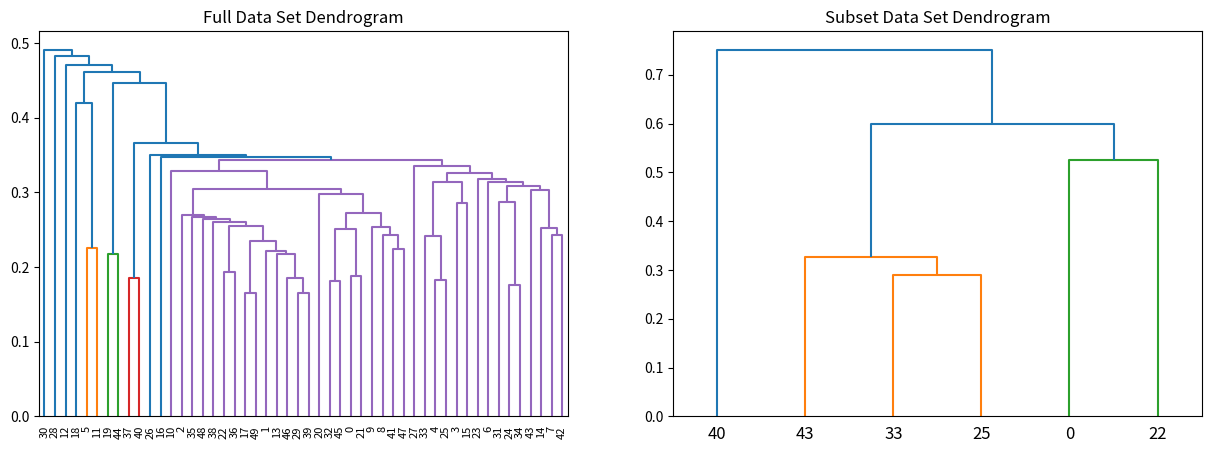

This chart was generated by the following Python code:
import numpy as np
import scipy.cluster.hierarchy as sch
import matplotlib.pyplot as plt

# 示例数据
data = np.random.rand(50, 4)  # 50个输入
indx = [33,0,25,43,22,40]
subset_data = data[indx]  # 取其中的一个子集（如前10个输入）

# 对整个数据集进行聚类
Z_full = sch.linkage(data, method='single')

# 对子集进行聚类
Z_subset = sch.linkage(subset_data, method='single')

# 绘制聚类树进行比较
fig, (ax1, ax2) = plt.subplots(1, 2, figsize=(15, 5))
sch.dendrogram(Z_full, ax=ax1)
ax1.set_title('Full Data Set Dendrogram')
sch.dendrogram(Z_subset, ax=ax2,labels=indx)
ax2.set_title('Subset Data Set Dendrogram')
plt.show()
